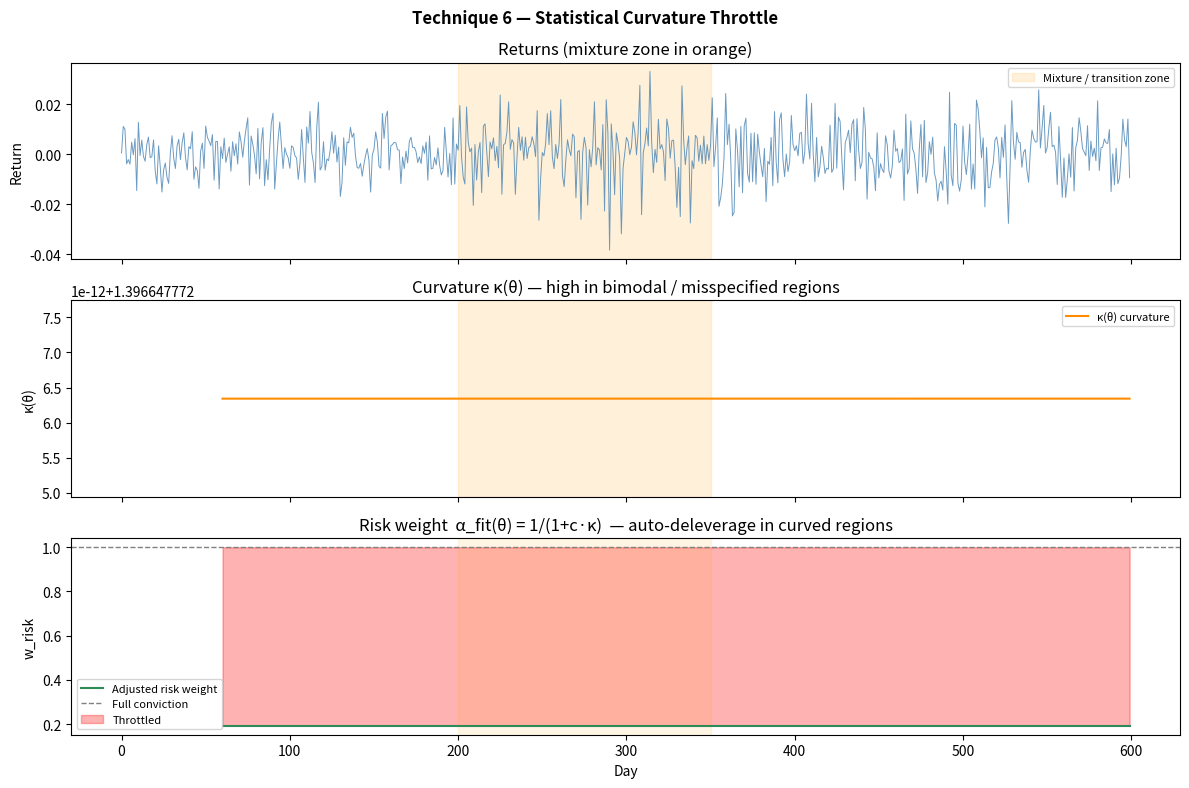

Write Python code to recreate this figure. (Note: this script raises an exception after producing the figure.)
"""
Technique 6 — Statistical Curvature Throttle

Compute the statistical curvature κ(θ) of the fitted model family.
High curvature means the Fisher (linear) approximation breaks quickly →
small misspecification causes large prediction errors.
Use κ as a continuous lever: reduce leverage, slow calibration, widen error bars.
"""

import numpy as np
from dataclasses import dataclass


@dataclass
class CurvatureResult:
    times: np.ndarray
    kappa: np.ndarray           # curvature scalar κ(θ) per window
    alpha_fit: np.ndarray       # trust multiplier ∈ (0,1]
    w_risk: np.ndarray          # adjusted risk weight
    theta: np.ndarray           # rolling (μ, σ) parameters


# ---------------------------------------------------------------------------
# Core math
# ---------------------------------------------------------------------------

def _fisher_information_gaussian(sigma: float) -> np.ndarray:
    """
    Fisher information matrix for N(μ, σ²):
    I(θ) = diag(1/σ², 2/σ²)   (θ = [μ, σ])
    """
    s2 = max(sigma, 1e-8) ** 2
    return np.diag([1.0 / s2, 2.0 / s2])


def _curvature_proxy_gaussian(returns: np.ndarray,
                               mu: float, sigma: float) -> float:
    """
    Practical scalar curvature proxy:
    κ(θ) = ‖I(θ)^{-1/2} E[∇²_θ log p] I(θ)^{-1/2}‖_F

    For Gaussian: ∇²_μ log p = -1/σ², ∇²_σ log p = 1/σ² - 3(r-μ)²/σ⁴
    We compute E[∇²] from the sample.
    """
    s = max(sigma, 1e-8)
    # second derivatives of log-likelihood
    d2_mu  = -1.0 / s ** 2                          # constant
    d2_sig = np.mean(1.0 / s ** 2 - 3 * (returns - mu) ** 2 / s ** 4)

    I = _fisher_information_gaussian(s)
    I_inv_half = np.diag(1.0 / np.sqrt(np.diag(I)))

    H = np.diag([d2_mu, d2_sig])
    standardised = I_inv_half @ H @ I_inv_half
    kappa = np.linalg.norm(standardised, "fro")
    return float(kappa)


# ---------------------------------------------------------------------------
# Main entry point
# ---------------------------------------------------------------------------

def run(returns: np.ndarray,
        window: int = 60,
        c: float = 2.0,
        w_risk_base: float = 1.0) -> CurvatureResult:
    """
    Parameters
    ----------
    returns      : 1-D daily returns
    window       : rolling calibration window
    c            : throttle steepness
    w_risk_base  : baseline risk weight (full conviction)
    """
    T = len(returns)
    kappas, alphas, ws, thetas = [], [], [], []

    for t in range(window, T):
        chunk = returns[t - window: t]
        mu = chunk.mean()
        sigma = chunk.std(ddof=1)

        kappa = _curvature_proxy_gaussian(chunk, mu, sigma)
        alpha_fit = 1.0 / (1.0 + c * kappa)
        w = alpha_fit * w_risk_base

        kappas.append(kappa)
        alphas.append(alpha_fit)
        ws.append(w)
        thetas.append([mu, sigma])

    return CurvatureResult(
        times=np.arange(window, T),
        kappa=np.array(kappas),
        alpha_fit=np.array(alphas),
        w_risk=np.array(ws),
        theta=np.array(thetas),
    )


# ---------------------------------------------------------------------------
# Demo
# ---------------------------------------------------------------------------

def demo():
    import matplotlib.pyplot as plt
    rng = np.random.default_rng(11)

    T = 600
    # Curvature will be high near a bimodal / mixture region
    r1 = rng.normal(0.0002, 0.008, 200)
    # Transition: mixture of two regimes → high curvature
    mix = np.where(rng.random(150) < 0.5,
                   rng.normal(0.002, 0.005, 150),
                   rng.normal(-0.002, 0.018, 150))
    r3 = rng.normal(-0.0001, 0.010, 250)
    returns = np.concatenate([r1, mix, r3])

    res = run(returns, window=60, c=3.0)

    fig, axes = plt.subplots(3, 1, figsize=(12, 8), sharex=True)
    fig.suptitle("Technique 6 — Statistical Curvature Throttle", fontweight="bold")

    t = res.times
    axes[0].plot(returns, color="steelblue", lw=0.7, alpha=0.8)
    axes[0].axvspan(200, 350, alpha=0.15, color="orange", label="Mixture / transition zone")
    axes[0].set_ylabel("Return"); axes[0].set_title("Returns (mixture zone in orange)")
    axes[0].legend(fontsize=8)

    axes[1].plot(t, res.kappa, color="darkorange", lw=1.5, label="κ(θ) curvature")
    axes[1].axvspan(200, 350, alpha=0.15, color="orange")
    axes[1].set_ylabel("κ(θ)")
    axes[1].set_title("Curvature κ(θ) — high in bimodal / misspecified regions")
    axes[1].legend(fontsize=8)

    axes[2].plot(t, res.w_risk, color="seagreen", lw=1.5, label="Adjusted risk weight")
    axes[2].axhline(1.0, color="gray", linestyle="--", lw=1, label="Full conviction")
    axes[2].fill_between(t, res.w_risk, 1.0, alpha=0.3, color="red",
                         label="Throttled")
    axes[2].axvspan(200, 350, alpha=0.1, color="orange")
    axes[2].set_ylabel("w_risk")
    axes[2].set_xlabel("Day")
    axes[2].set_title("Risk weight  α_fit(θ) = 1/(1+c·κ)  — auto-deleverage in curved regions")
    axes[2].legend(fontsize=8)

    plt.tight_layout()
    plt.savefig("demos/output_06_curvature_throttle.png", dpi=120)
    plt.close()
    print("[6] Curvature Throttle — saved demos/output_06_curvature_throttle.png")
    print(f"    Peak κ = {res.kappa.max():.4f}  →  min risk weight = {res.w_risk.min():.3f}")


if __name__ == "__main__":
    demo()
